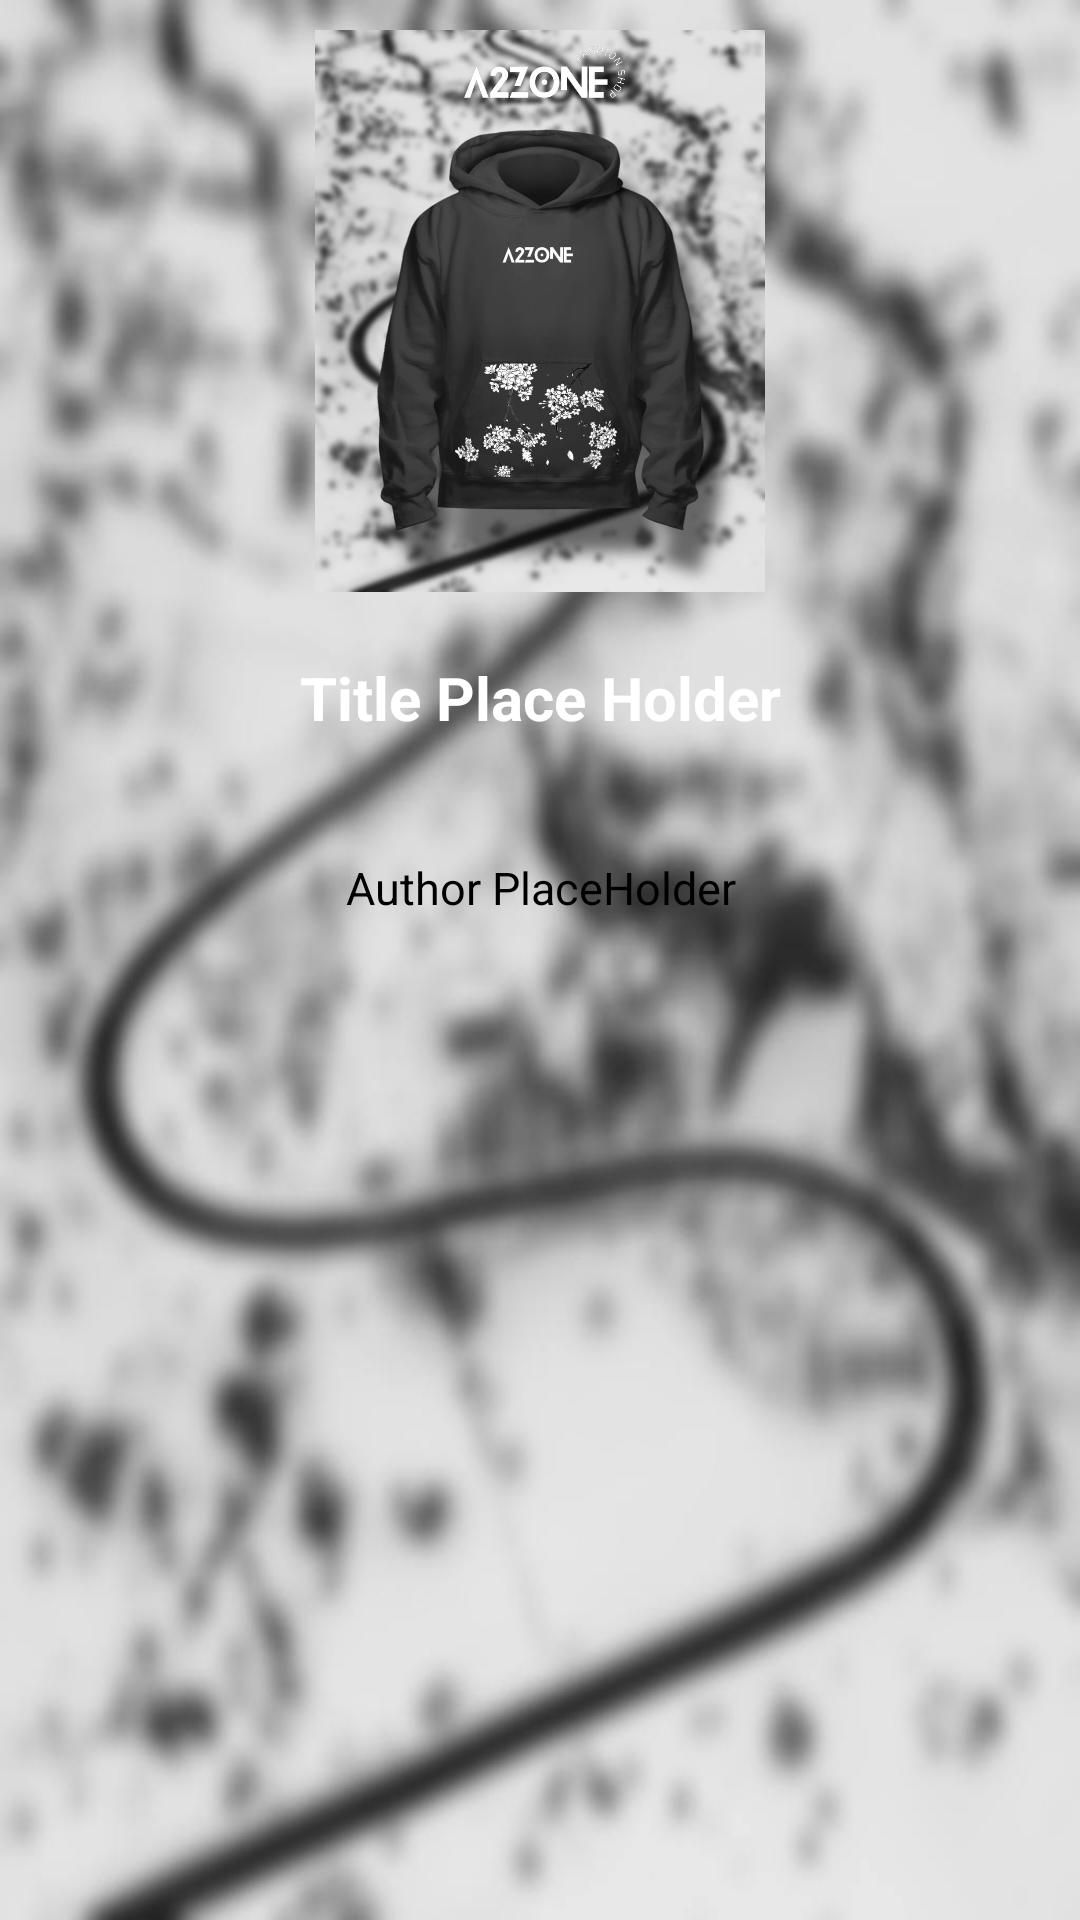

Layout XML and referenced resources for this Android screen:
<!-- AndroidManifest.xml: application theme Theme.A2zone -->
<!-- res/layout/activity_detail.xml -->
<?xml version="1.0" encoding="utf-8"?>
<LinearLayout
    xmlns:android="http://schemas.android.com/apk/res/android"
    xmlns:app="http://schemas.android.com/apk/res-auto"
    xmlns:tools="http://schemas.android.com/tools"
    android:layout_width="match_parent"
    android:layout_height="match_parent"
    android:orientation="vertical"
    android:background="@drawable/backgroundblur"
    tools:context=".DetailActivity">



        <ImageView
            android:id="@+id/cover"
            android:layout_marginTop="10dp"
            android:layout_width="150dp"
            android:layout_height="wrap_content"
            android:layout_gravity="center"
            android:src="@drawable/japanesehoodie"
            android:adjustViewBounds="true"
            android:contentDescription="@string/cover"/>


        <TextView
            android:id="@+id/title"
            android:layout_marginTop="10dp"
            android:layout_width="match_parent"
            android:layout_height="wrap_content"
            android:gravity="center"
            android:text="@string/title_place_holder"
            android:textColor="@color/white"
            android:shadowColor="@color/black"
            android:textSize="20sp"
            android:lines="2"
            android:textStyle="bold"/>


    <TextView
        android:id="@+id/description"
        android:layout_width="match_parent"
        android:layout_height="wrap_content"
        android:layout_marginTop="10dp"
        android:gravity="center"
        android:text="@string/author_placeholder"
        android:textColor="@color/black"
        android:shadowColor="@color/white"
        android:textSize="15sp"
        android:lines="3"/>


</LinearLayout>
<!-- resources referenced by this layout -->
<resources>
  <color name="black">#FF000000</color>
  <color name="white">#FFFFFFFF</color>
  <!-- drawable backgroundblur: jpeg bitmap (drawable, 56882 bytes) -->
  <!-- drawable japanesehoodie: jpeg bitmap (drawable, 83784 bytes) -->
  <string name="author_placeholder">Author PlaceHolder</string>
  <string name="cover">Cover</string>
  <string name="title_place_holder">Title Place Holder</string>
  <style name="Theme.A2zone" parent="Theme.MaterialComponents.DayNight.DarkActionBar">
          
          <item name="colorPrimary">@color/white</item>
          <item name="colorPrimaryVariant">@color/black</item>
          <item name="colorOnPrimary">@color/white</item>
          <item name="android:statusBarColor">?attr/colorPrimaryVariant</item>
      </style>
</resources>
